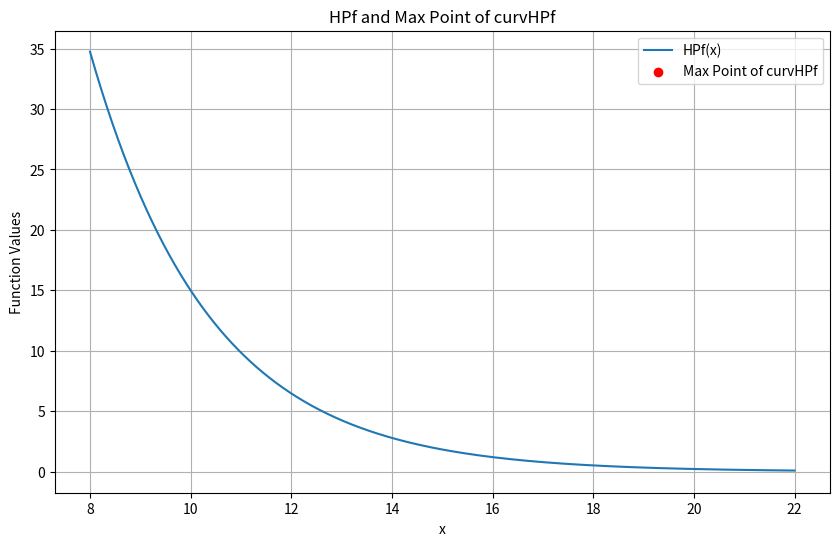

Here is the Python script that generated this plot:
import numpy as np
import matplotlib.pyplot as plt

# Funktinonen
def HPf(x, s, phi):
    return s / np.exp(phi * x)

def curvHPf(s, phi, x):
    return (s * (phi**2) * np.exp(-phi * x)) / ((1 - (s**2) * (phi**2) * np.exp(-2 * phi * x))**(3/2))

#parameter werte
s = 1000
phi = 0.42


x_values = np.linspace(8,22, 1000)

y_HPf = HPf(x_values, s, phi)
y_curvHPf = curvHPf(s, phi, x_values)

# Finde maximums point von curvHPf
max_index = np.argmax(y_curvHPf)
x_max_curvHPf = x_values[max_index]
y_max_curvHPf = y_curvHPf[max_index]


plt.figure(figsize=(10, 6))

# Plot HPf
plt.plot(x_values, y_HPf, label='HPf(x)')

# Markiere  maximums point von curvHPf in rot
plt.scatter(x_max_curvHPf, y_max_curvHPf, color='red', marker='o', label='Max Point of curvHPf')

#  maximums punkt bis zur x-axe
plt.plot([x_max_curvHPf, x_max_curvHPf], [0, y_max_curvHPf], '--', color='blue')

plt.title('HPf and Max Point of curvHPf')
plt.xlabel('x')
plt.ylabel('Function Values')
plt.legend()
plt.grid(True)
plt.show()